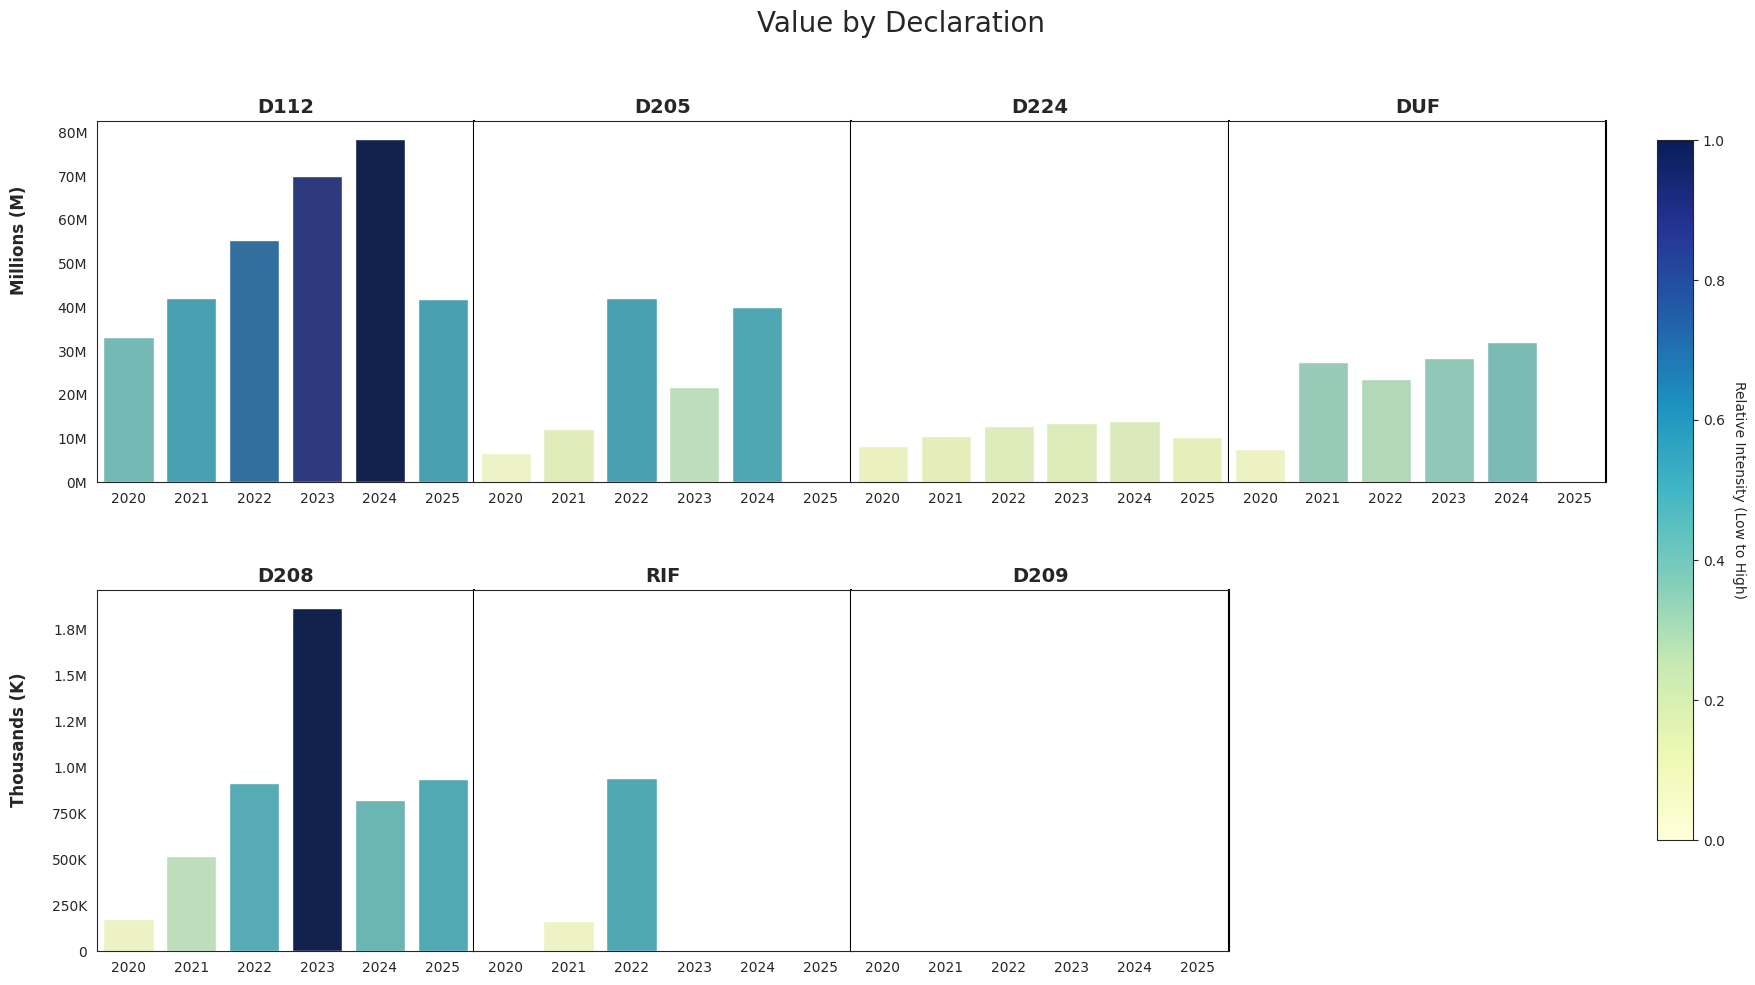

Write the Python code that produced this figure.
import pandas as pd
import matplotlib.pyplot as plt
import seaborn as sns
from matplotlib.ticker import FuncFormatter
import matplotlib.cm as cm
import matplotlib.colors as mcolors

# 1. Create the dataset
data = {
    'DECLARATIE': ['D112'] * 6 + ['D205'] * 6 + ['D208'] * 6 + ['D209'] * 6 + ['D224'] * 6 + ['DUF'] * 6 + ['RIF'] * 6,
    'AN': [2020, 2021, 2022, 2023, 2024, 2025] * 7,
    'VALOARE': [
        33144245, 42161299, 55446002, 70064847, 78614782, 41891341,  # D112
        6626765, 12234906, 42060273, 21720723, 40100216, 0,  # D205
        176130, 516433, 914965, 1866181, 819931, 938187,  # D208
        0, 0, 0, 0, 1360, 0,  # D209
        8340833, 10559396, 12871285, 13427795, 14073471, 10282837,  # D224
        7597524, 27488343, 23541978, 28490147, 32022403, 0,  # DUF
        0, 163808, 943470, 0, 0, 0  # RIF
    ]
}

df = pd.DataFrame(data)

# 2. Define Groups
top_row_decls = ['D112', 'D205', 'D224', 'DUF']
bottom_row_decls = ['D208', 'RIF', 'D209']

# 3. Setup the Figure and Colormap
sns.set_style("white")
fig, axes = plt.subplots(2, 4, figsize=(18, 10), sharex=False, sharey='row')

# --- COLOR STRATEGY ---
# Use a sequential map: 'YlGnBu' goes from light yellow to dark blue
cmap = cm.get_cmap('YlGnBu')

# Calculate Max values per ROW to normalize colors appropriately
# This ensures the bottom row (Thousands) isn't washed out by the top row (Millions)
top_max = df[df['DECLARATIE'].isin(top_row_decls)]['VALOARE'].max()
bottom_max = df[df['DECLARATIE'].isin(bottom_row_decls)]['VALOARE'].max()

# Create Normalization objects
norm_top = mcolors.Normalize(vmin=0, vmax=top_max)
norm_bottom = mcolors.Normalize(vmin=0, vmax=bottom_max)

# --- PLOT TOP ROW ---
for i, decl in enumerate(top_row_decls):
    ax = axes[0, i]
    subset = df[df['DECLARATIE'] == decl]

    # Generate colors for this specific subset based on the TOP row normalization
    bar_colors = [cmap(norm_top(val)) for val in subset['VALOARE']]

    # Pass the calculated colors to 'palette'
    sns.barplot(data=subset, x='AN', y='VALOARE', palette=bar_colors, ax=ax)

    ax.set_title(decl, fontsize=14, fontweight='bold')
    ax.set_xlabel('')
    ax.set_ylabel('')

    # Formatter
    if i == 0:
        ax.yaxis.set_major_formatter(FuncFormatter(lambda x, pos: '%1.0fM' % (x * 1e-6)))

    # Separation Lines
    if i > 0:
        ax.spines['left'].set_visible(False)
        ax.tick_params(axis='y', left=False)

    ax.spines['right'].set_visible(True)
    ax.spines['right'].set_color('black')
    ax.spines['right'].set_linewidth(1.5)

# --- PLOT BOTTOM ROW ---
for i, decl in enumerate(bottom_row_decls):
    ax = axes[1, i]
    subset = df[df['DECLARATIE'] == decl]

    # Generate colors based on the BOTTOM row normalization
    bar_colors = [cmap(norm_bottom(val)) for val in subset['VALOARE']]

    sns.barplot(data=subset, x='AN', y='VALOARE', palette=bar_colors, ax=ax)

    ax.set_title(decl, fontsize=14, fontweight='bold')
    ax.set_xlabel('')
    ax.set_ylabel('')

    # Formatter
    if i == 0:
        def custom_fmt(x, pos):
            if x >= 1_000_000:
                return '%1.1fM' % (x * 1e-6)
            elif x >= 1000:
                return '%1.0fK' % (x * 1e-3)
            else:
                return '%1.0f' % x


        ax.yaxis.set_major_formatter(FuncFormatter(custom_fmt))

    # Separation Lines
    if i > 0:
        ax.spines['left'].set_visible(False)
        ax.tick_params(axis='y', left=False)

    ax.spines['right'].set_visible(True)
    ax.spines['right'].set_color('black')
    ax.spines['right'].set_linewidth(1.5)

# Turn off the empty chart
axes[1, 3].axis('off')

# 5. Final Adjustments
fig.suptitle('Value by Declaration', fontsize=20, y=0.98)
fig.text(0.005, 0.75, 'Millions (M)', va='center', rotation='vertical', fontsize=12, fontweight='bold')
fig.text(0.005, 0.25, 'Thousands (K)', va='center', rotation='vertical', fontsize=12, fontweight='bold')

# Create a manual colorbar legend to explain the intensity
sm = plt.cm.ScalarMappable(cmap=cmap, norm=plt.Normalize(0, 1))
sm.set_array([])
cbar_ax = fig.add_axes([0.92, 0.15, 0.02, 0.7])  # Position: [left, bottom, width, height]
cbar = fig.colorbar(sm, cax=cbar_ax)
cbar.set_label('Relative Intensity (Low to High)', rotation=270, labelpad=15)

plt.tight_layout(rect=[0.02, 0, 0.90, 0.95])
plt.subplots_adjust(wspace=0, hspace=0.3)

plt.show()